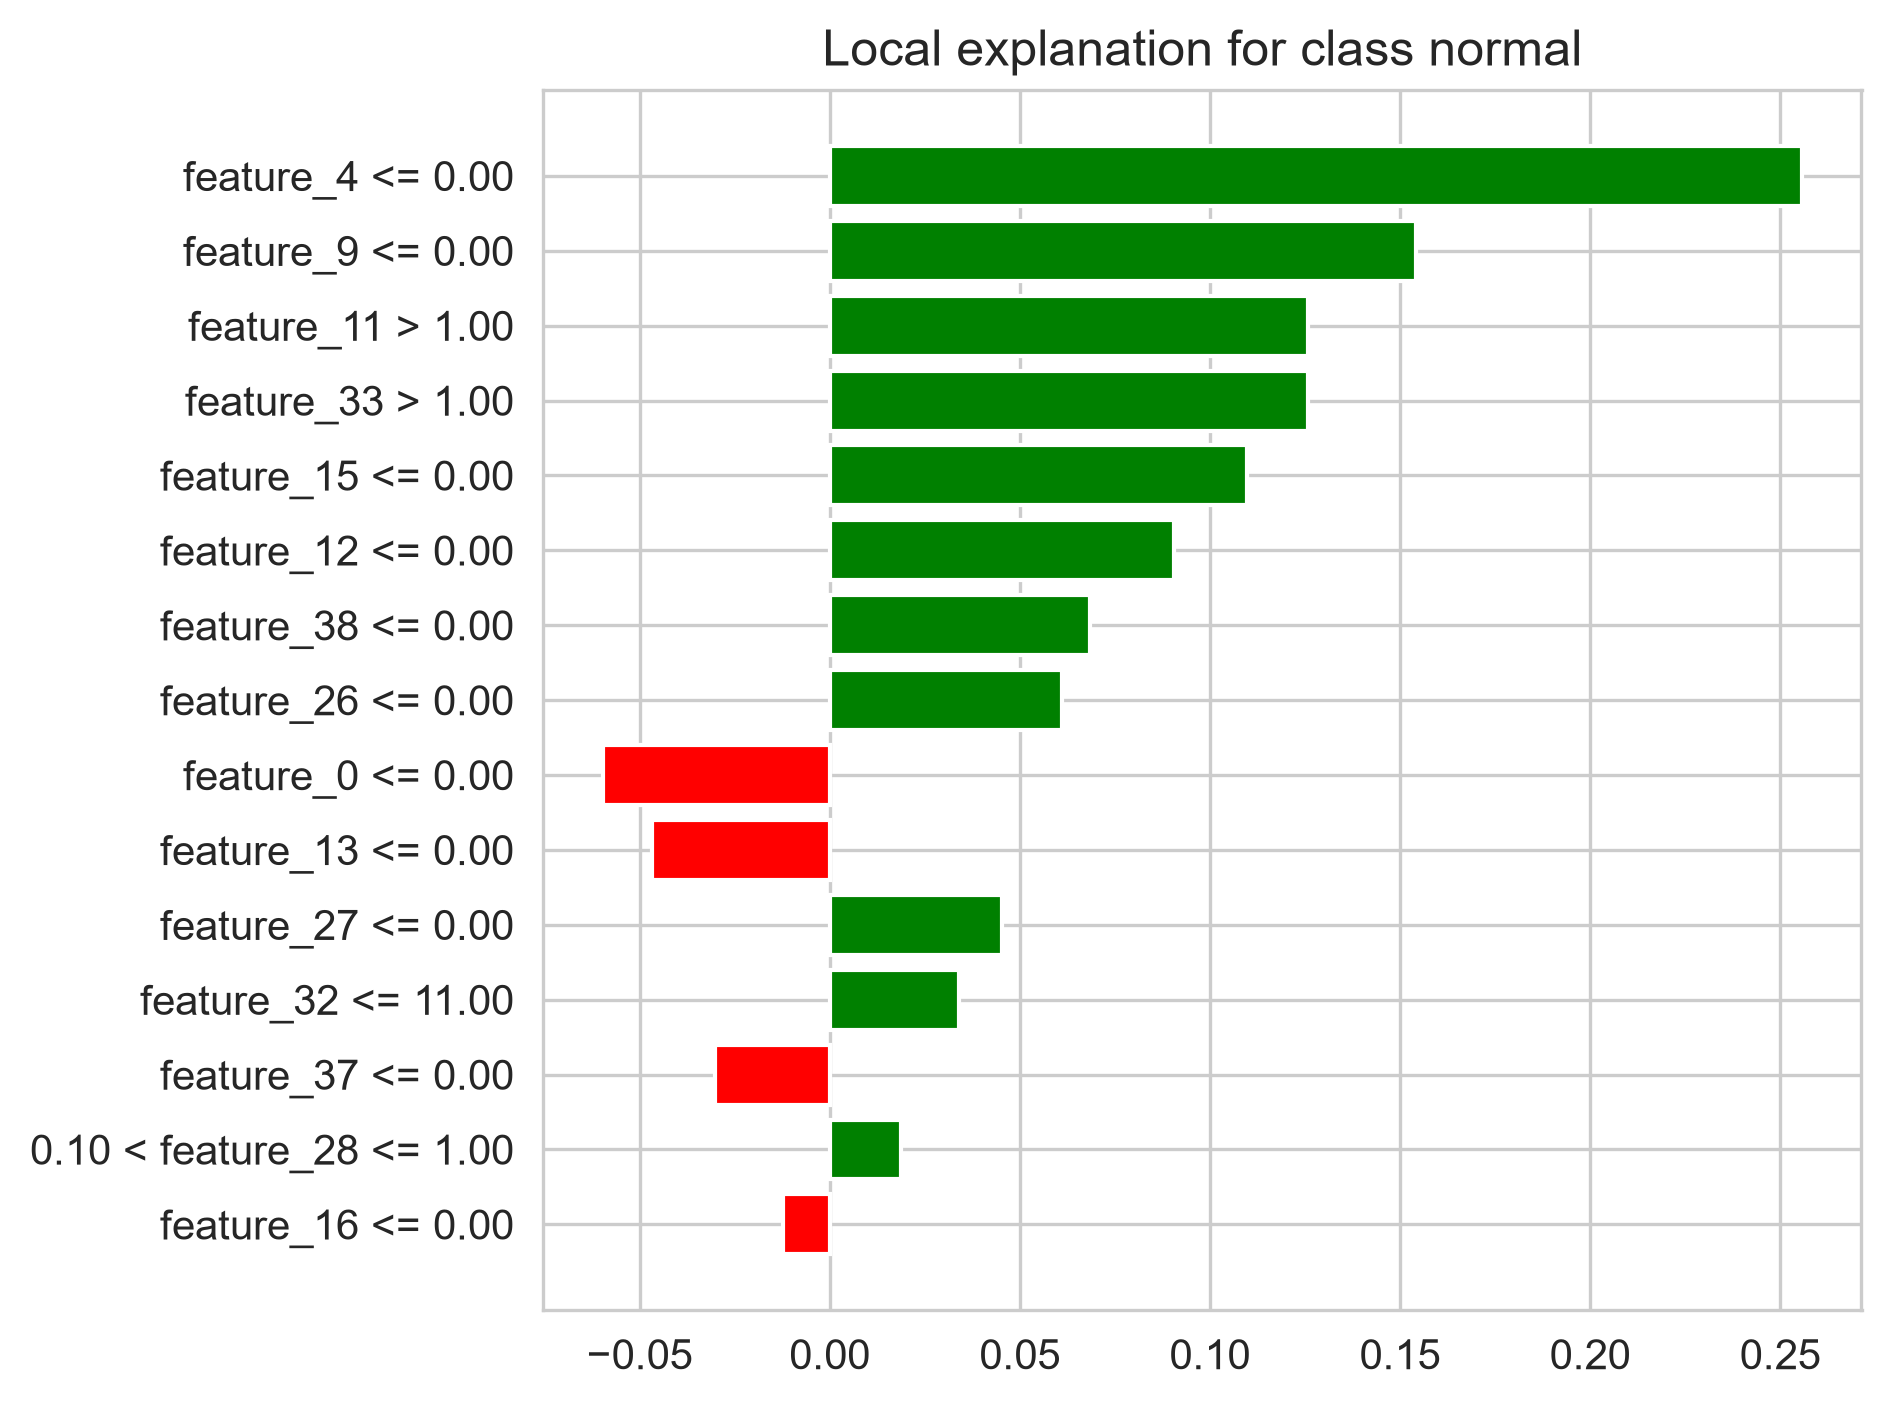

The file beside this chart, header and first rows:
Sample_Index, Feature_Condition, LIME_Weight, Actual_Class, Predicted_Class, Prediction_Confidence
0, feature_4 <= 0.00, 0.2556, normal, normal, 1
0, feature_9 <= 0.00, 0.1543, normal, normal, 1
0, feature_11 > 1.00, 0.1258, normal, normal, 1
0, feature_33 > 1.00, 0.1258, normal, normal, 1
0, feature_15 <= 0.00, 0.1097, normal, normal, 1
0, feature_12 <= 0.00, 0.09043, normal, normal, 1
0, feature_38 <= 0.00, 0.06837, normal, normal, 1
0, feature_26 <= 0.00, 0.06121, normal, normal, 1
0, feature_0 <= 0.00, -0.05961, normal, normal, 1
0, feature_13 <= 0.00, -0.04665, normal, normal, 1
0, feature_27 <= 0.00, 0.04541, normal, normal, 1
0, feature_32 <= 11.00, 0.03392, normal, normal, 1
0, feature_37 <= 0.00, -0.03006, normal, normal, 1
0, 0.10 < feature_28 <= 1.00, 0.01862, normal, normal, 1
0, feature_16 <= 0.00, -0.01237, normal, normal, 1
